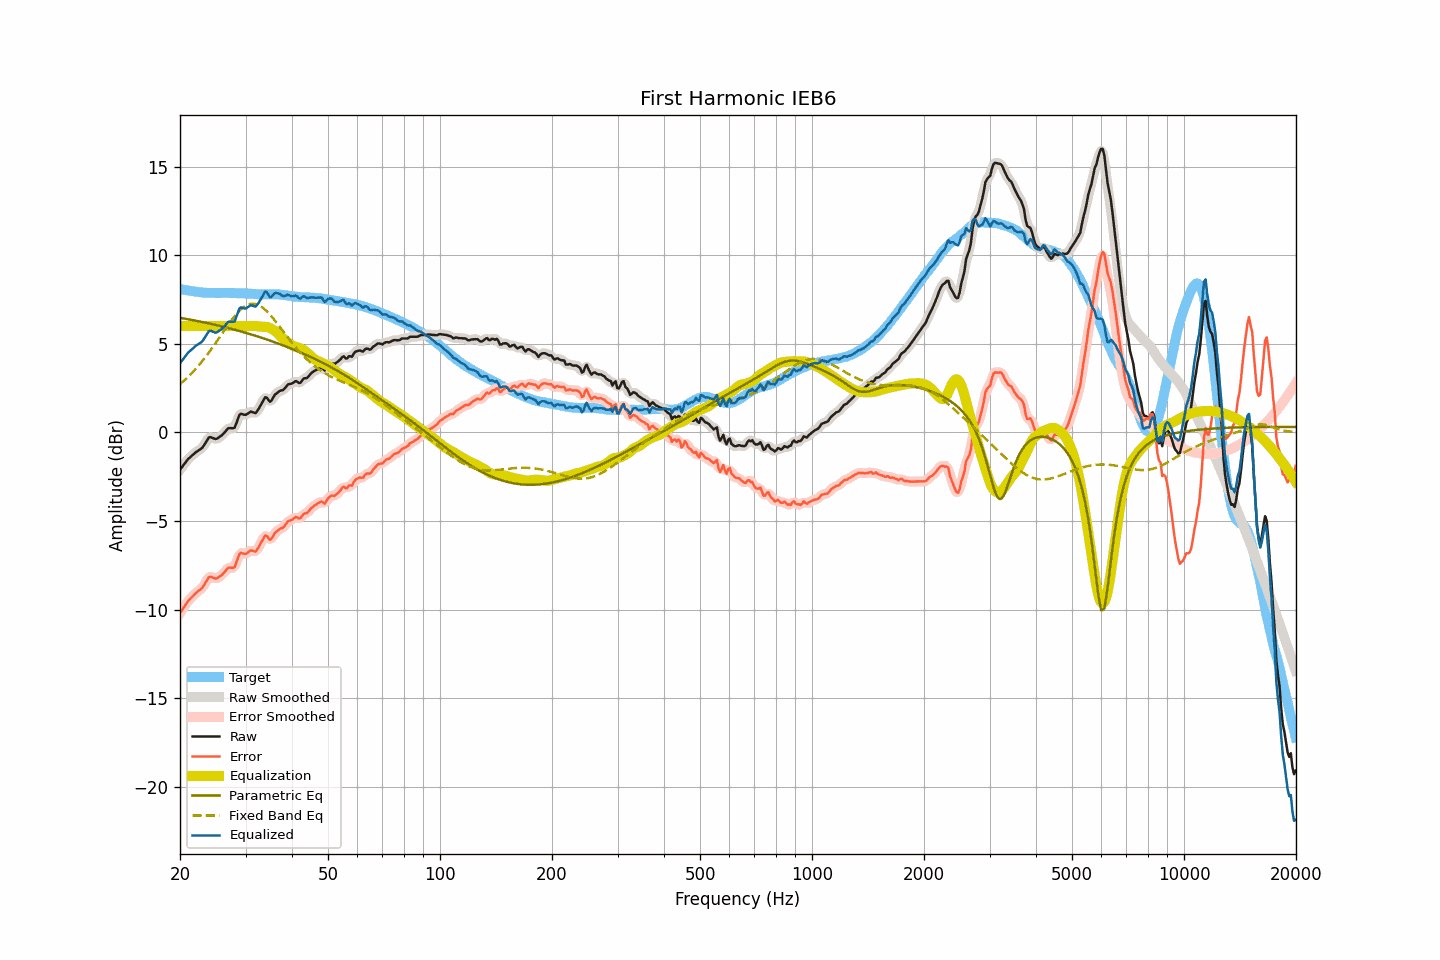

The data file committed next to this chart (first rows):
frequency, raw, smoothed, error, error_smoothed, equalization, parametric_eq, fixed_band_eq, equalized_raw, equalized_smoothed, target
20.00, -2.10, -2.11, -10.19, -10.20, 6.00, 6.47, 2.72, 3.90, 3.89, 8.09
20.20, -1.98, -1.98, -10.05, -10.05, 6.00, 6.45, 2.80, 4.02, 4.02, 8.07
20.40, -1.86, -1.86, -9.91, -9.91, 6.00, 6.44, 2.88, 4.14, 4.14, 8.05
20.61, -1.74, -1.74, -9.79, -9.78, 6.00, 6.42, 2.96, 4.26, 4.26, 8.04
20.81, -1.62, -1.62, -9.64, -9.64, 6.00, 6.40, 3.05, 4.38, 4.38, 8.02
21.02, -1.50, -1.51, -9.51, -9.52, 6.00, 6.39, 3.14, 4.50, 4.49, 8.01
21.23, -1.42, -1.42, -9.41, -9.41, 6.00, 6.37, 3.23, 4.58, 4.58, 7.99
21.44, -1.34, -1.34, -9.32, -9.32, 6.00, 6.35, 3.32, 4.66, 4.66, 7.98
21.66, -1.26, -1.26, -9.23, -9.22, 6.00, 6.34, 3.41, 4.74, 4.74, 7.97
21.87, -1.18, -1.18, -9.13, -9.13, 6.00, 6.32, 3.51, 4.82, 4.82, 7.95
22.09, -1.10, -1.11, -9.04, -9.04, 6.00, 6.30, 3.61, 4.90, 4.89, 7.94
22.31, -1.04, -1.04, -8.97, -8.97, 6.00, 6.28, 3.72, 4.96, 4.96, 7.93
22.54, -0.98, -0.99, -8.90, -8.90, 6.00, 6.27, 3.82, 5.02, 5.01, 7.92
22.76, -0.92, -0.92, -8.83, -8.83, 6.00, 6.25, 3.93, 5.08, 5.08, 7.91
22.99, -0.85, -0.83, -8.75, -8.73, 6.00, 6.23, 4.04, 5.15, 5.17, 7.90
23.22, -0.71, -0.71, -8.60, -8.60, 6.00, 6.21, 4.16, 5.29, 5.29, 7.88
23.45, -0.57, -0.56, -8.45, -8.44, 6.00, 6.19, 4.27, 5.43, 5.44, 7.88
23.69, -0.42, -0.41, -8.30, -8.29, 6.00, 6.17, 4.39, 5.58, 5.59, 7.87
23.92, -0.28, -0.31, -8.15, -8.19, 6.00, 6.15, 4.51, 5.72, 5.69, 7.87
24.16, -0.26, -0.27, -8.13, -8.14, 6.00, 6.13, 4.64, 5.74, 5.73, 7.87
24.40, -0.30, -0.29, -8.17, -8.16, 6.00, 6.11, 4.76, 5.70, 5.71, 7.87
24.65, -0.33, -0.34, -8.20, -8.21, 6.00, 6.09, 4.89, 5.67, 5.66, 7.87
24.89, -0.37, -0.36, -8.24, -8.22, 6.00, 6.07, 5.02, 5.63, 5.64, 7.87
25.14, -0.35, -0.34, -8.22, -8.21, 6.00, 6.05, 5.15, 5.65, 5.66, 7.87
25.39, -0.29, -0.30, -8.16, -8.17, 6.00, 6.03, 5.29, 5.71, 5.70, 7.87
25.65, -0.23, -0.23, -8.10, -8.10, 6.00, 6.00, 5.42, 5.77, 5.77, 7.87
25.91, -0.16, -0.16, -8.04, -8.03, 6.00, 5.98, 5.55, 5.84, 5.84, 7.87
26.16, -0.07, -0.07, -7.94, -7.94, 6.00, 5.96, 5.68, 5.93, 5.93, 7.87
26.43, 0.03, 0.04, -7.85, -7.84, 6.00, 5.94, 5.82, 6.03, 6.04, 7.87
26.69, 0.14, 0.14, -7.73, -7.73, 6.00, 5.91, 5.95, 6.14, 6.14, 7.87
26.96, 0.24, 0.21, -7.63, -7.66, 6.00, 5.89, 6.08, 6.24, 6.21, 7.87
27.23, 0.25, 0.25, -7.62, -7.62, 6.00, 5.87, 6.20, 6.25, 6.25, 7.87
27.50, 0.24, 0.23, -7.63, -7.64, 6.00, 5.84, 6.33, 6.24, 6.23, 7.87
27.77, 0.24, 0.24, -7.63, -7.62, 6.00, 5.82, 6.45, 6.24, 6.24, 7.87
28.05, 0.27, 0.33, -7.59, -7.53, 6.00, 5.80, 6.56, 6.27, 6.33, 7.86
28.33, 0.52, 0.52, -7.33, -7.34, 6.00, 5.77, 6.67, 6.52, 6.52, 7.85
28.62, 0.76, 0.76, -7.10, -7.10, 6.00, 5.75, 6.77, 6.76, 6.76, 7.85
28.90, 1.00, 0.95, -6.85, -6.90, 6.00, 5.72, 6.87, 7.00, 6.95, 7.85
29.19, 1.06, 1.04, -6.79, -6.81, 6.00, 5.70, 6.96, 7.06, 7.04, 7.85
29.48, 1.03, 1.04, -6.82, -6.80, 6.00, 5.67, 7.03, 7.03, 7.04, 7.85
29.78, 1.00, 1.01, -6.85, -6.83, 6.00, 5.64, 7.10, 7.00, 7.01, 7.84
30.08, 1.00, 1.01, -6.84, -6.83, 6.00, 5.62, 7.15, 7.00, 7.01, 7.84
30.38, 1.06, 1.06, -6.78, -6.78, 6.00, 5.59, 7.20, 7.06, 7.06, 7.84
30.68, 1.12, 1.12, -6.71, -6.71, 6.00, 5.56, 7.23, 7.12, 7.12, 7.83
30.99, 1.18, 1.15, -6.65, -6.67, 6.00, 5.54, 7.26, 7.18, 7.15, 7.83
31.30, 1.15, 1.14, -6.67, -6.68, 6.00, 5.51, 7.26, 7.15, 7.14, 7.81
31.61, 1.12, 1.12, -6.69, -6.69, 6.01, 5.48, 7.26, 7.13, 7.13, 7.81
31.93, 1.09, 1.13, -6.72, -6.68, 6.01, 5.45, 7.25, 7.10, 7.14, 7.81
32.24, 1.20, 1.20, -6.60, -6.60, 6.00, 5.42, 7.22, 7.20, 7.20, 7.80
32.57, 1.35, 1.34, -6.45, -6.46, 5.98, 5.39, 7.18, 7.33, 7.31, 7.80
32.89, 1.51, 1.51, -6.28, -6.29, 5.97, 5.37, 7.13, 7.48, 7.47, 7.79
33.22, 1.67, 1.69, -6.12, -6.10, 5.96, 5.34, 7.07, 7.63, 7.65, 7.79
33.55, 1.83, 1.85, -5.96, -5.94, 5.97, 5.31, 7.00, 7.80, 7.82, 7.79
33.89, 1.99, 1.94, -5.81, -5.85, 5.97, 5.28, 6.92, 7.95, 7.90, 7.79
34.23, 1.96, 1.92, -5.83, -5.87, 5.95, 5.24, 6.84, 7.91, 7.88, 7.79
34.57, 1.84, 1.85, -5.95, -5.94, 5.93, 5.21, 6.74, 7.77, 7.78, 7.79
34.92, 1.73, 1.79, -6.06, -6.00, 5.89, 5.18, 6.64, 7.62, 7.68, 7.79
35.27, 1.82, 1.83, -5.97, -5.96, 5.84, 5.15, 6.54, 7.66, 7.68, 7.79
35.62, 1.97, 1.95, -5.83, -5.84, 5.79, 5.12, 6.43, 7.76, 7.74, 7.80
35.97, 2.13, 2.10, -5.66, -5.70, 5.73, 5.09, 6.31, 7.86, 7.83, 7.79
... 635 more rows
